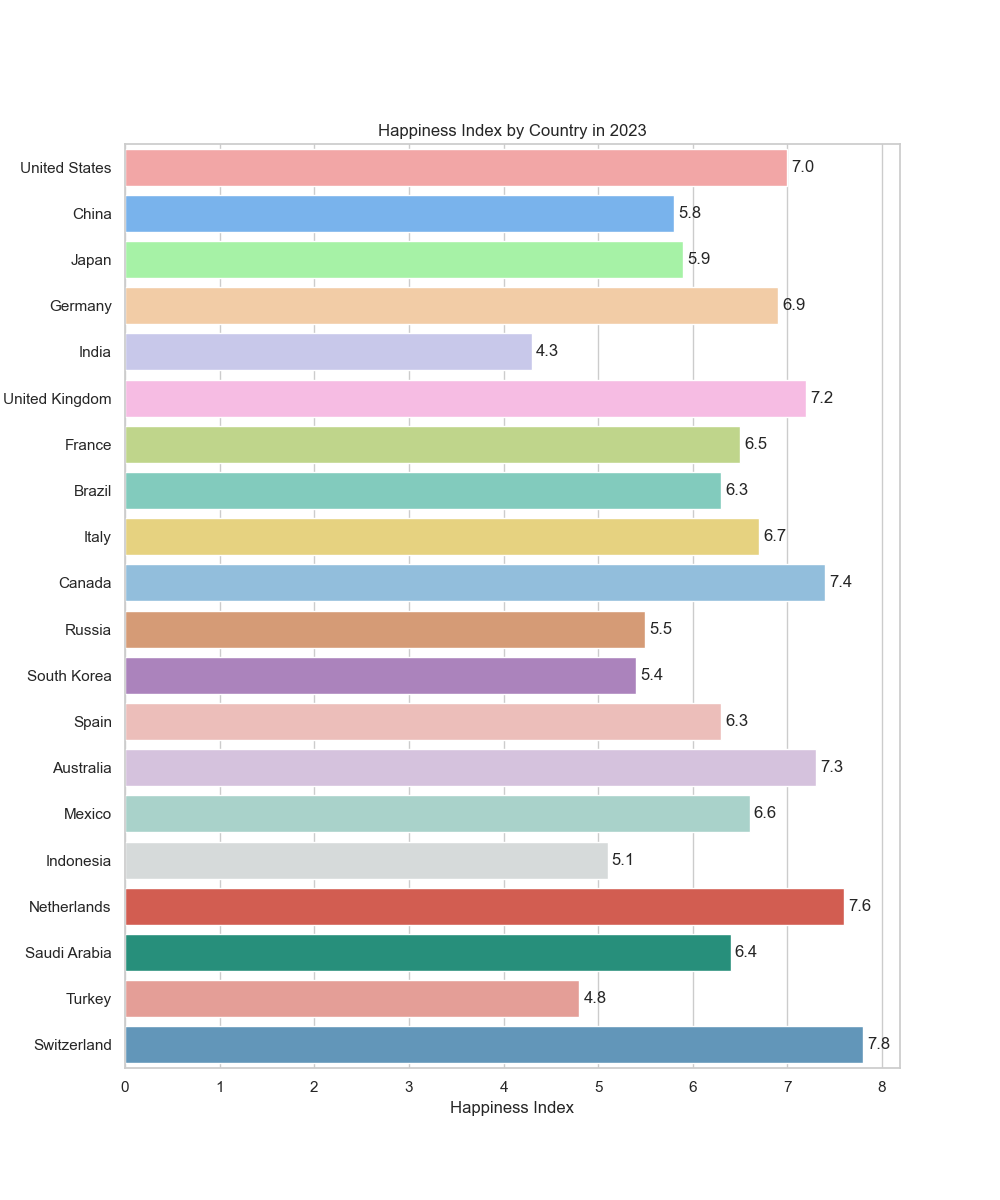

The table this chart was drawn from, first rows:
Country, Happiness_Index
United States, 7.0
China, 5.8
Japan, 5.9
Germany, 6.9
India, 4.3
United Kingdom, 7.2
France, 6.5
Brazil, 6.3
Italy, 6.7
Canada, 7.4
Russia, 5.5
South Korea, 5.4
Spain, 6.3
Australia, 7.3
Mexico, 6.6
Indonesia, 5.1
Netherlands, 7.6
Saudi Arabia, 6.4
Turkey, 4.8
Switzerland, 7.8
